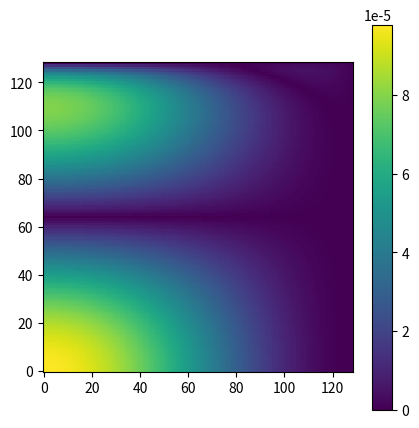
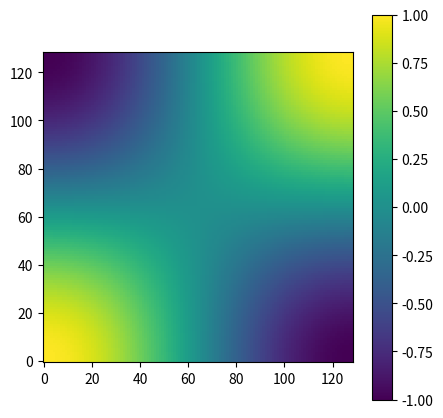
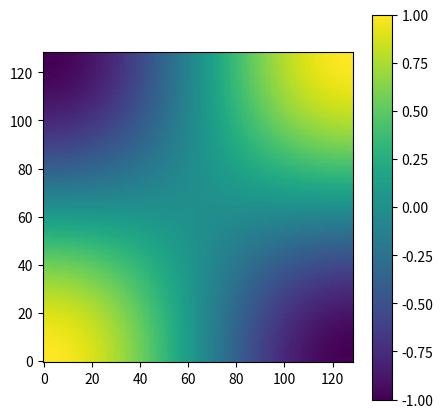

Here is the Python script that generated these plots, in order:

# # Чижов Пётр Сергеевич; МКР

from scipy.sparse import csr_matrix
from scipy.sparse.linalg import spsolve, inv
import numpy as np
from numpy.linalg import norm
from math import pi, sin, cos, sqrt
import matplotlib.pyplot as plt

def f(x, y):
    return cos(pi * x) * cos(pi * y)

def laplas_f(x, y, dx, dy):
    return (dx + dy) * pi * pi * cos(pi * x) * cos(pi * y)

def interpolation(mass, i, j, x, y, h):
    temp1 = mass[(i + 1) * N + j] * (x - i*h) / h + mass[i * N + j] * ((i + 1) * h - x) / h 
    temp2 = mass[(i + 1) * N + j + 1] * (x - i*h) / h + mass[i * N + j + 1] * ((i + 1) * h - x) / h
    return temp1 * ((j + 1) * h - y) / h + temp2 * (y - j * h) / h

def cubature(mass, i, j, h):
    baricentric = np.array([[0.124949503233232, 0.437525248383384, 0.437525248383384],
                            [0.437525248383384, 0.124949503233232, 0.437525248383384],
                            [0.437525248383384, 0.437525248383384, 0.124949503233232],
                            [0.797112651860071, 0.165409927389841, 0.037477420750088],
                            [0.797112651860071, 0.037477420750088, 0.165409927389841],
                            [0.165409927389841, 0.797112651860071, 0.037477420750088],
                            [0.165409927389841, 0.037477420750088, 0.797112651860071],
                            [0.037477420750088, 0.165409927389841, 0.797112651860071],
                            [0.037477420750088, 0.797112651860071, 0.165409927389841]])
    #print (baricentric.shape)
    baricentric = baricentric.T
    #print(baricentric.shape)
    weight1 = 0.205950504760887
    weight2 = 0.063691414286223
    
    
    #coordinate transition matrices for first triangle
    conv_matr1 = np.array([[i * h, i * h, (i + 1) * h],
                          [j * h, (j + 1) * h, j * h],
                          [1, 1, 1]])
    
    #coordinate transition matrices for second triangle
    conv_matr2 = np.array([[i * h, (i + 1) * h, (i + 1) * h],
                          [(j + 1) * h, j * h, (j + 1) * h],
                          [1, 1, 1]])
    
    
    temp = np.matmul(conv_matr1, baricentric)
    
    temp = temp.T
    #if (i == 50 and j == 51):
    #    print(temp)
    
    summ1 = 0.0
    summ2 = 0.0
    iteratr = 0
    
    for vec in temp:
        iteratr += 1
        if (iteratr < 4):
            summ1 += weight1 * (interpolation(mass, i, j, vec[0], vec[1], h) - f(vec[0], vec[1]))**2
        else:
            summ1 += weight2 * (interpolation(mass, i, j, vec[0], vec[1], h) - f(vec[0], vec[1]))**2

            
    temp = np.matmul(conv_matr2, baricentric)
    iteratr = 0
    
    temp = temp.T
    
    for vec in temp:
        iteratr += 1
        if (iteratr < 4):
            summ2 += weight1 * (interpolation(mass, i, j, vec[0], vec[1], h) - f(vec[0], vec[1]))**2
        else:
            summ2 += weight2 * (interpolation(mass, i, j, vec[0], vec[1], h) - f(vec[0], vec[1]))**2 
            
    return (summ1 + summ2) * h**2       
            
N = 129            
#N = 65
#N = 33
dx = 1.0
#dy = 1.0
#dy = 10.0   #eps
dy = 100.0
h = 1.0 / (N - 1)
flag = 2 # approximation order of the Neumann boundary condition (1 or 2)
row = []
col = []
data = []

b = np.zeros(N * N)
analitic_sol = np.zeros(N * N)

def add_elem(r, c, d):
    row.append(r)
    col.append(c)
    data.append(d)
    

for i in range(0, N):
    for j in range(0, N):
        analitic_sol[i * N + j] = f(i * h, j * h)
        
        # init Neumann border crossing
        if (i == 0 and j == 0):
            if flag == 1:
                # order 1 of the Neumann boundary condition
                add_elem(i * N + j, i * N + j, (dx + dy) / h**2) # -2
                add_elem(i * N + j, i * N + j + 1, -dy / h**2)   #  1
                add_elem(i * N + j, (i + 1) * N + j, -dx / h**2) #  1
                #b[i * N + j] = 0.0  #analitic solution for g_N(0, 0)
                b[i * N + j] = -2 * pi * cos(pi * i * h) * sin(pi * j * h) / h + 0.5 * laplas_f(i * h, j * h, dx, dy)
            else:
                # order 2 of the Neumann boundary condition
                add_elem(i * N + j, i * N + j, (dx + dy) / h**2)
                add_elem(i * N + j, i * N + j + 1, -dy / h**2)
                add_elem(i * N + j, (i + 1) * N + j, -dx / h**2)
                b[i * N + j] = 0.5 * laplas_f(i * h, j * h, dx, dy)
            continue
            
        # right Dirichlet border    
        if i == N - 1: 
            add_elem(i * N + j, i * N + j, 1.0)
            b[i * N + j] = f(i * h, j * h)
            continue
            
        # up Dirichlet border    
        if j == N - 1:  
            add_elem(i * N + j, i * N + j, 1.0)
            b[i * N + j] = f(i * h, j * h)
            continue
        
        #left Neumann border
        if i == 0: 
            if flag == 1:
                add_elem(i * N + j, i * N + j, -dx / h)
                add_elem(i * N + j, (i + 1) * N + j, dx / h)
                #b[i * N + j] = 0.0  #analitic solution for Neumann funct
                b[i * N + j] = -pi * sin(pi * i * h) * cos(pi * j * h)
            else:
                #order 2 of the Neumann boundary condition
                add_elem(i * N + j, i * N + j - 1, -dy / (2 * h**2))
                add_elem(i * N + j, i * N + j, (dx + dy) / h**2)
                add_elem(i * N + j, i * N + j + 1, -dy / (2 * h**2))
                add_elem(i * N + j, (i + 1) * N + j, -dx / h**2)
                b[i * N + j] = 0.5 * laplas_f(i * h, j * h, dx, dy)
            continue
        #####
        #down Neumann border
        if j == 0: 
            if flag == 1:
                add_elem(i * N + j, i * N + j, -dy / h)
                add_elem(i * N + j, i * N + j + 1, dy / h)
                b[i * N + j] = -pi * cos(pi * i * h) * sin(pi * j * h) #equals null 
            else:
                #order 2 of the Neumann boundary condition
                add_elem(i * N + j, (i - 1) * N + j, -dx / (2 * h**2))
                add_elem(i * N + j, i * N + j, (dx + dy) / h**2)
                add_elem(i * N + j, i * N + j + 1, -dy / h**2)
                add_elem(i * N + j, (i + 1) * N + j, -dx / (2 * h**2))
                b[i * N + j] = 0.5 * laplas_f(i * h, j * h, dx, dy)
            
            continue
        
        add_elem(i * N + j, (i - 1) * N + j, -dx / h**2)
        add_elem(i * N + j, i * N + j - 1, -dy / h**2)
        
        add_elem(i * N + j, i * N + j, 2 *(dx + dy) / h**2)
        add_elem(i * N + j, i * N + j + 1, -dy / h**2)
        
        add_elem(i * N + j, (i + 1) * N + j, -dx / h**2)
        
        b[i * N + j] = laplas_f(j * h, i * h, dx, dy)
        


#get the matrix in csr format (input: a[row_ind[k], col_ind[k]] = data[k])
matr = csr_matrix((data, (row, col)), shape=(N * N, N * N)).astype('float')

x = spsolve(matr, b, permc_spec='NATURAL')


#problem s flag = 1
#print('L2norm: ', norm(x - analitic_sol, ord = 2))
print('Ch_norm: ', norm(x - analitic_sol, ord = np.inf))

L2_norm = 0.0
for i in range(N - 1):
    for j in range(N - 1):
        L2_norm += cubature(x, i, j, h) 

print('L2_norm: ', sqrt(L2_norm))        
##########


mtx = []
for i in range(N):
    temp = []
    for j in range(N):
        temp.append(np.fabs(x[i * N + j] - analitic_sol[i * N + j]))
    mtx.append(temp)

    
string = 'N_' + str(N - 1) + 'Eps_' + str(dy) + '.png'
fig, ax = plt.subplots()
    
#ax.pcolormesh(mtx)    
#ax.imshow(mt)

plt.imshow(mtx, origin="lower", interpolation='nearest')
plt.colorbar()
fig.set_size_inches(5, 5)
fig.savefig(string, dpi=150)

plt.show()



mtx = []
for i in range(N):
    temp = []
    for j in range(N):
        temp.append(analitic_sol[i * N + j])
    mtx.append(temp)

    
string = 'analitic_sol' + str(N - 1) + '.png'
fig, ax = plt.subplots()
    
#ax.pcolormesh(mtx)    
#ax.imshow(mt)

plt.imshow(mtx, origin="lower", interpolation='nearest')
plt.colorbar()
fig.set_size_inches(5, 5)
fig.savefig(string, dpi=150)

plt.show()       


mtx = []
for i in range(N):
    temp = []
    for j in range(N):
        temp.append(x[i * N + j])
    mtx.append(temp)

    
string = 'approximate_sol' + str(N - 1) + '.png'
fig, ax = plt.subplots()
    
#ax.pcolormesh(mtx)    
#ax.imshow(mt)

plt.imshow(mtx, origin="lower", interpolation='nearest')
plt.colorbar()
fig.set_size_inches(5, 5)
fig.savefig(string, dpi=150)

plt.show()
